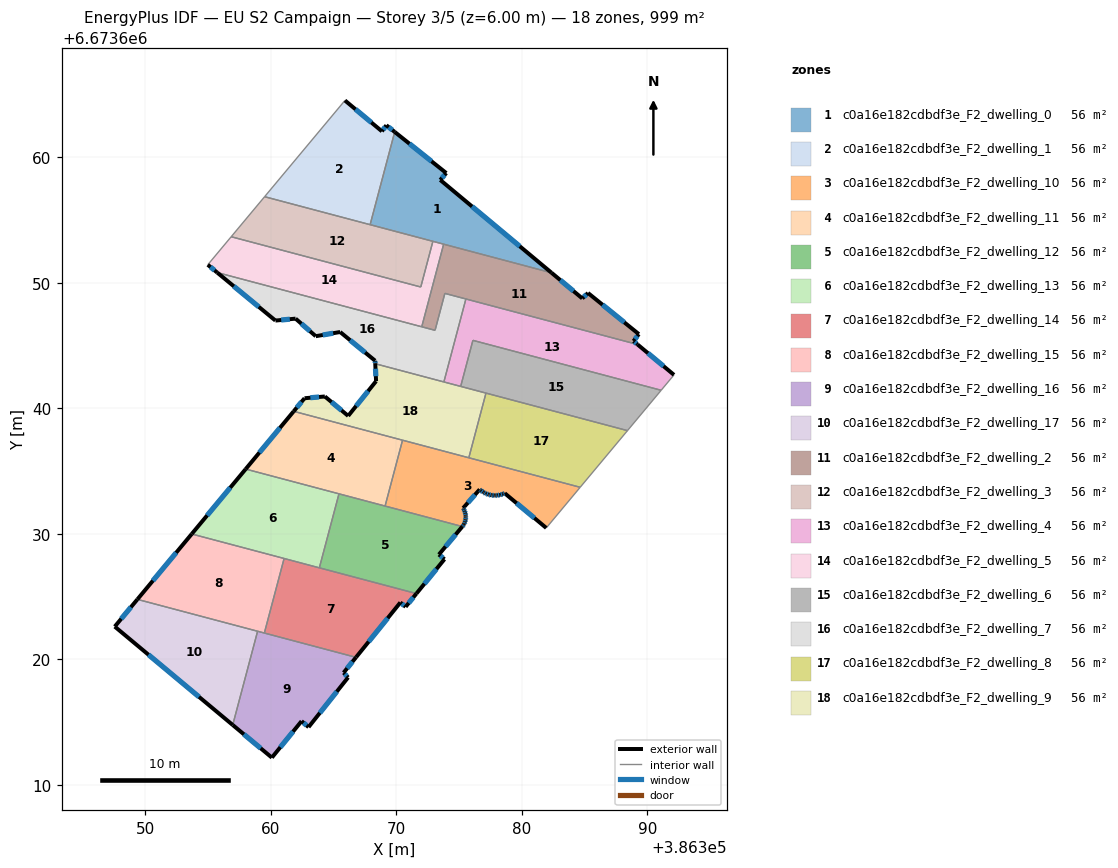
=== STOREY PLAN SPEC (per zone: floor XY polygon, exterior-wall plan segments, windows/doors) ===
zone 1: c0a16e182cdbdf3e_F2_dwelling_0  (55.5 m²)
  floor: (386373.98, 6673658.74) (386373.51, 6673658.20) (386382.38, 6673650.80) (386367.92, 6673654.63) (386369.88, 6673662.02)
  exterior wall: (386382.38, 6673650.80) – (386373.51, 6673658.20)  [11.5 m]
    window: (386379.84, 6673652.91) – (386376.04, 6673656.08)  [6.4 m²]
  exterior wall: (386373.98, 6673658.74) – (386369.88, 6673662.02)  [5.3 m]
    window: (386372.81, 6673659.68) – (386371.05, 6673661.08)  [2.9 m²]
  exterior wall: (386373.51, 6673658.20) – (386373.98, 6673658.74)  [0.7 m]
    window: (386373.64, 6673658.35) – (386373.85, 6673658.59)  [0.4 m²]
  interior walls: 4
zone 2: c0a16e182cdbdf3e_F2_dwelling_1  (55.5 m²)
  floor: (386369.21, 6673662.55) (386369.88, 6673662.02) (386367.92, 6673654.63) (386359.52, 6673656.86) (386365.91, 6673664.53) (386368.86, 6673662.07)
  exterior wall: (386368.86, 6673662.07) – (386365.91, 6673664.53)  [3.8 m]
    window: (386368.02, 6673662.77) – (386366.76, 6673663.82)  [2.1 m²]
  exterior wall: (386369.21, 6673662.55) – (386368.86, 6673662.07)  [0.6 m]
    window: (386369.11, 6673662.41) – (386368.96, 6673662.21)  [0.3 m²]
  exterior wall: (386369.88, 6673662.02) – (386369.21, 6673662.55)  [0.9 m]
    window: (386369.69, 6673662.17) – (386369.40, 6673662.40)  [0.5 m²]
  interior walls: 3
zone 3: c0a16e182cdbdf3e_F2_dwelling_10  (55.5 m²)
  floor: (386384.65, 6673633.71) (386381.95, 6673630.47) (386378.65, 6673633.24) (386378.50, 6673633.17) (386378.28, 6673633.11) (386378.05, 6673633.07) (386377.89, 6673633.06) (386377.82, 6673633.06) (386377.60, 6673633.08) (386377.58, 6673633.08) (386377.36, 6673633.13) (386377.14, 6673633.21) (386376.97, 6673633.30) (386376.94, 6673633.32) (386376.75, 6673633.46) (386376.65, 6673633.54) (386375.33, 6673632.06) (386375.38, 6673631.97) (386375.46, 6673631.81) (386375.51, 6673631.64) (386375.53, 6673631.48) (386375.54, 6673631.40) (386375.54, 6673631.30) (386375.52, 6673631.13) (386375.48, 6673630.97) (386375.42, 6673630.80) (386375.39, 6673630.73) (386375.27, 6673630.59) (386369.11, 6673632.22) (386370.50, 6673637.46)
  exterior wall: (386375.51, 6673631.64) – (386375.46, 6673631.81)  [0.2 m]
    window: (386375.49, 6673631.69) – (386375.47, 6673631.76)  [0.1 m²]
  exterior wall: (386375.53, 6673631.48) – (386375.51, 6673631.64)  [0.2 m]
    window: (386375.53, 6673631.52) – (386375.51, 6673631.60)  [0.1 m²]
  exterior wall: (386375.54, 6673631.40) – (386375.53, 6673631.48)  [0.1 m]
  exterior wall: (386375.54, 6673631.30) – (386375.54, 6673631.40)  [0.1 m]
    window: (386375.54, 6673631.33) – (386375.54, 6673631.37)  [0.1 m²]
  exterior wall: (386375.52, 6673631.13) – (386375.54, 6673631.30)  [0.2 m]
    window: (386375.53, 6673631.18) – (386375.54, 6673631.26)  [0.1 m²]
  exterior wall: (386375.48, 6673630.97) – (386375.52, 6673631.13)  [0.2 m]
    window: (386375.50, 6673631.01) – (386375.51, 6673631.09)  [0.1 m²]
  exterior wall: (386375.42, 6673630.80) – (386375.48, 6673630.97)  [0.2 m]
    window: (386375.44, 6673630.85) – (386375.47, 6673630.92)  [0.1 m²]
  exterior wall: (386375.39, 6673630.73) – (386375.42, 6673630.80)  [0.1 m]
  exterior wall: (386375.27, 6673630.59) – (386375.39, 6673630.73)  [0.2 m]
    window: (386375.30, 6673630.63) – (386375.35, 6673630.69)  [0.1 m²]
  exterior wall: (386378.65, 6673633.24) – (386381.95, 6673630.47)  [4.3 m]
    window: (386379.59, 6673632.45) – (386381.01, 6673631.26)  [2.4 m²]
  exterior wall: (386378.50, 6673633.17) – (386378.65, 6673633.24)  [0.2 m]
    window: (386378.54, 6673633.19) – (386378.60, 6673633.22)  [0.1 m²]
  exterior wall: (386378.28, 6673633.11) – (386378.50, 6673633.17)  [0.2 m]
    window: (386378.34, 6673633.12) – (386378.43, 6673633.15)  [0.1 m²]
  exterior wall: (386378.05, 6673633.07) – (386378.28, 6673633.11)  [0.2 m]
    window: (386378.11, 6673633.08) – (386378.21, 6673633.09)  [0.1 m²]
  exterior wall: (386377.89, 6673633.06) – (386378.05, 6673633.07)  [0.2 m]
    window: (386377.93, 6673633.06) – (386378.00, 6673633.07)  [0.1 m²]
  exterior wall: (386377.82, 6673633.06) – (386377.89, 6673633.06)  [0.1 m]
  exterior wall: (386377.60, 6673633.08) – (386377.82, 6673633.06)  [0.2 m]
    window: (386377.66, 6673633.07) – (386377.75, 6673633.06)  [0.1 m²]
  exterior wall: (386377.58, 6673633.08) – (386377.60, 6673633.08)  [0.0 m]
  exterior wall: (386377.36, 6673633.13) – (386377.58, 6673633.08)  [0.2 m]
    window: (386377.42, 6673633.12) – (386377.52, 6673633.10)  [0.1 m²]
  exterior wall: (386377.14, 6673633.21) – (386377.36, 6673633.13)  [0.2 m]
    window: (386377.20, 6673633.19) – (386377.30, 6673633.16)  [0.1 m²]
  exterior wall: (386376.97, 6673633.30) – (386377.14, 6673633.21)  [0.2 m]
    window: (386377.02, 6673633.28) – (386377.09, 6673633.24)  [0.1 m²]
  exterior wall: (386376.94, 6673633.32) – (386376.97, 6673633.30)  [0.0 m]
  exterior wall: (386376.75, 6673633.46) – (386376.94, 6673633.32)  [0.2 m]
    window: (386376.80, 6673633.42) – (386376.88, 6673633.36)  [0.1 m²]
  exterior wall: (386376.65, 6673633.54) – (386376.75, 6673633.46)  [0.1 m]
    window: (386376.68, 6673633.52) – (386376.72, 6673633.48)  [0.1 m²]
  exterior wall: (386375.33, 6673632.06) – (386376.65, 6673633.54)  [2.0 m]
    window: (386375.71, 6673632.48) – (386376.27, 6673633.12)  [1.1 m²]
  exterior wall: (386375.38, 6673631.97) – (386375.33, 6673632.06)  [0.1 m]
    window: (386375.37, 6673631.99) – (386375.35, 6673632.03)  [0.1 m²]
  exterior wall: (386375.46, 6673631.81) – (386375.38, 6673631.97)  [0.2 m]
    window: (386375.43, 6673631.85) – (386375.40, 6673631.92)  [0.1 m²]
  interior walls: 5
zone 4: c0a16e182cdbdf3e_F2_dwelling_11  (55.5 m²)
  floor: (386370.50, 6673637.46) (386369.11, 6673632.22) (386358.01, 6673635.16) (386361.83, 6673639.76)
  exterior wall: (386361.83, 6673639.76) – (386358.01, 6673635.16)  [6.0 m]
    window: (386360.74, 6673638.45) – (386359.10, 6673636.48)  [3.3 m²]
  interior walls: 4
zone 5: c0a16e182cdbdf3e_F2_dwelling_12  (55.5 m²)
  floor: (386375.27, 6673630.59) (386373.40, 6673628.36) (386373.84, 6673627.99) (386371.61, 6673625.25) (386363.88, 6673627.30) (386365.44, 6673633.19)
  exterior wall: (386373.84, 6673627.99) – (386373.40, 6673628.36)  [0.6 m]
    window: (386373.71, 6673628.09) – (386373.52, 6673628.25)  [0.3 m²]
  exterior wall: (386371.61, 6673625.25) – (386373.84, 6673627.99)  [3.5 m]
    window: (386372.25, 6673626.03) – (386373.20, 6673627.20)  [1.9 m²]
  exterior wall: (386373.40, 6673628.36) – (386375.27, 6673630.59)  [2.9 m]
    window: (386373.93, 6673628.99) – (386374.73, 6673629.95)  [1.6 m²]
  interior walls: 4
zone 6: c0a16e182cdbdf3e_F2_dwelling_13  (55.5 m²)
  floor: (386365.44, 6673633.19) (386363.88, 6673627.30) (386353.71, 6673629.99) (386358.01, 6673635.16)
  exterior wall: (386358.01, 6673635.16) – (386353.71, 6673629.99)  [6.7 m]
    window: (386356.78, 6673633.69) – (386354.94, 6673631.47)  [3.7 m²]
  interior walls: 4
zone 7: c0a16e182cdbdf3e_F2_dwelling_14  (55.5 m²)
  floor: (386371.61, 6673625.25) (386370.75, 6673624.19) (386370.33, 6673624.54) (386366.80, 6673620.17) (386359.49, 6673622.10) (386361.07, 6673628.04)
  exterior wall: (386370.33, 6673624.54) – (386370.75, 6673624.19)  [0.5 m]
    window: (386370.45, 6673624.44) – (386370.63, 6673624.29)  [0.3 m²]
  exterior wall: (386366.80, 6673620.17) – (386370.33, 6673624.54)  [5.6 m]
    window: (386367.81, 6673621.42) – (386369.32, 6673623.29)  [3.1 m²]
  exterior wall: (386370.75, 6673624.19) – (386371.61, 6673625.25)  [1.4 m]
    window: (386371.00, 6673624.49) – (386371.36, 6673624.95)  [0.7 m²]
  interior walls: 4
zone 8: c0a16e182cdbdf3e_F2_dwelling_15  (55.5 m²)
  floor: (386361.07, 6673628.04) (386359.49, 6673622.10) (386349.38, 6673624.79) (386353.71, 6673629.99)
  exterior wall: (386353.71, 6673629.99) – (386349.38, 6673624.79)  [6.8 m]
    window: (386352.47, 6673628.51) – (386350.62, 6673626.27)  [3.7 m²]
  interior walls: 4
zone 9: c0a16e182cdbdf3e_F2_dwelling_16  (55.5 m²)
  floor: (386366.80, 6673620.17) (386365.81, 6673618.95) (386366.16, 6673618.57) (386363.02, 6673614.61) (386362.46, 6673615.08) (386360.09, 6673612.18) (386356.98, 6673614.78) (386358.96, 6673622.25)
  exterior wall: (386362.46, 6673615.08) – (386363.02, 6673614.61)  [0.7 m]
    window: (386362.62, 6673614.95) – (386362.86, 6673614.75)  [0.4 m²]
  exterior wall: (386360.09, 6673612.18) – (386362.46, 6673615.08)  [3.7 m]
    window: (386360.77, 6673613.01) – (386361.78, 6673614.25)  [2.1 m²]
  exterior wall: (386356.98, 6673614.78) – (386360.09, 6673612.18)  [4.1 m]
    window: (386357.87, 6673614.04) – (386359.20, 6673612.92)  [2.2 m²]
  exterior wall: (386365.81, 6673618.95) – (386366.80, 6673620.17)  [1.6 m]
    window: (386366.09, 6673619.30) – (386366.51, 6673619.82)  [0.9 m²]
  exterior wall: (386366.16, 6673618.57) – (386365.81, 6673618.95)  [0.5 m]
    window: (386366.06, 6673618.68) – (386365.91, 6673618.84)  [0.3 m²]
  exterior wall: (386363.02, 6673614.61) – (386366.16, 6673618.57)  [5.1 m]
    window: (386363.92, 6673615.74) – (386365.27, 6673617.44)  [2.8 m²]
  interior walls: 3
zone 10: c0a16e182cdbdf3e_F2_dwelling_17  (55.5 m²)
  floor: (386358.96, 6673622.25) (386356.98, 6673614.78) (386347.58, 6673622.62) (386349.38, 6673624.79)
  exterior wall: (386349.38, 6673624.79) – (386347.58, 6673622.62)  [2.8 m]
    window: (386348.87, 6673624.17) – (386348.09, 6673623.24)  [1.6 m²]
  exterior wall: (386347.58, 6673622.62) – (386356.98, 6673614.78)  [12.2 m]
    window: (386350.26, 6673620.38) – (386354.29, 6673617.02)  [6.7 m²]
  interior walls: 2
zone 11: c0a16e182cdbdf3e_F2_dwelling_2  (55.5 m²)
  floor: (386385.28, 6673649.19) (386389.33, 6673645.91) (386388.90, 6673645.36) (386389.22, 6673645.09) (386373.87, 6673649.16) (386373.09, 6673646.22) (386372.03, 6673646.50) (386373.78, 6673653.08) (386382.38, 6673650.80) (386384.82, 6673648.76)
  exterior wall: (386385.28, 6673649.19) – (386384.82, 6673648.76)  [0.6 m]
    window: (386385.15, 6673649.07) – (386384.95, 6673648.88)  [0.3 m²]
  exterior wall: (386389.33, 6673645.91) – (386385.28, 6673649.19)  [5.2 m]
    window: (386388.17, 6673646.85) – (386386.43, 6673648.25)  [2.9 m²]
  exterior wall: (386388.90, 6673645.36) – (386389.33, 6673645.91)  [0.7 m]
    window: (386389.02, 6673645.52) – (386389.20, 6673645.75)  [0.4 m²]
  exterior wall: (386389.22, 6673645.09) – (386388.90, 6673645.36)  [0.4 m]
    window: (386389.13, 6673645.16) – (386388.99, 6673645.28)  [0.2 m²]
  exterior wall: (386384.82, 6673648.76) – (386382.38, 6673650.80)  [3.2 m]
    window: (386384.12, 6673649.34) – (386383.07, 6673650.22)  [1.8 m²]
  interior walls: 6
zone 12: c0a16e182cdbdf3e_F2_dwelling_3  (55.5 m²)
  floor: (386372.92, 6673653.31) (386371.96, 6673649.67) (386356.85, 6673653.67) (386359.52, 6673656.86)
  interior walls: 5
zone 13: c0a16e182cdbdf3e_F2_dwelling_4  (55.5 m²)
  floor: (386389.22, 6673645.09) (386392.13, 6673642.67) (386391.10, 6673641.44) (386376.11, 6673645.42) (386375.14, 6673641.75) (386373.80, 6673642.11) (386375.55, 6673648.71)
  exterior wall: (386392.13, 6673642.67) – (386389.22, 6673645.09)  [3.8 m]
    window: (386391.30, 6673643.36) – (386390.05, 6673644.40)  [2.1 m²]
  interior walls: 6
zone 14: c0a16e182cdbdf3e_F2_dwelling_5  (55.5 m²)
  floor: (386373.78, 6673653.08) (386372.03, 6673646.50) (386355.74, 6673650.82) (386354.99, 6673651.44) (386356.85, 6673653.67) (386371.96, 6673649.67) (386372.92, 6673653.31)
  exterior wall: (386354.99, 6673651.44) – (386355.74, 6673650.82)  [1.0 m]
    window: (386355.20, 6673651.26) – (386355.52, 6673651.00)  [0.5 m²]
  interior walls: 6
zone 15: c0a16e182cdbdf3e_F2_dwelling_6  (55.5 m²)
  floor: (386391.10, 6673641.44) (386388.42, 6673638.23) (386375.14, 6673641.75) (386376.11, 6673645.42)
  interior walls: 5
zone 16: c0a16e182cdbdf3e_F2_dwelling_7  (55.5 m²)
  floor: (386375.55, 6673648.71) (386373.80, 6673642.11) (386368.33, 6673643.55) (386368.32, 6673643.79) (386365.53, 6673646.08) (386363.59, 6673645.75) (386361.98, 6673647.15) (386360.38, 6673646.99) (386355.74, 6673650.82) (386373.09, 6673646.22) (386373.87, 6673649.16)
  exterior wall: (386363.59, 6673645.75) – (386365.53, 6673646.08)  [2.0 m]
    window: (386364.15, 6673645.84) – (386364.98, 6673645.99)  [1.1 m²]
  exterior wall: (386361.98, 6673647.15) – (386363.59, 6673645.75)  [2.1 m]
    window: (386362.44, 6673646.75) – (386363.13, 6673646.15)  [1.2 m²]
  exterior wall: (386360.38, 6673646.99) – (386361.98, 6673647.15)  [1.6 m]
    window: (386360.84, 6673647.04) – (386361.52, 6673647.10)  [0.9 m²]
  exterior wall: (386355.74, 6673650.82) – (386360.38, 6673646.99)  [6.0 m]
    window: (386357.06, 6673649.73) – (386359.05, 6673648.09)  [3.3 m²]
  exterior wall: (386368.32, 6673643.79) – (386368.33, 6673643.55)  [0.2 m]
    window: (386368.32, 6673643.73) – (386368.33, 6673643.62)  [0.1 m²]
  exterior wall: (386365.53, 6673646.08) – (386368.32, 6673643.79)  [3.6 m]
    window: (386366.33, 6673645.43) – (386367.52, 6673644.45)  [2.0 m²]
  interior walls: 6
zone 17: c0a16e182cdbdf3e_F2_dwelling_8  (55.5 m²)
  floor: (386388.42, 6673638.23) (386384.65, 6673633.71) (386375.78, 6673636.07) (386377.15, 6673641.22)
  interior walls: 4
zone 18: c0a16e182cdbdf3e_F2_dwelling_9  (55.5 m²)
  floor: (386377.15, 6673641.22) (386375.78, 6673636.07) (386361.83, 6673639.76) (386362.70, 6673640.81) (386364.32, 6673640.95) (386366.17, 6673639.40) (386368.40, 6673642.17) (386368.33, 6673643.55)
  exterior wall: (386368.33, 6673643.55) – (386368.40, 6673642.17)  [1.4 m]
    window: (386368.35, 6673643.16) – (386368.38, 6673642.56)  [0.8 m²]
  exterior wall: (386362.70, 6673640.81) – (386361.83, 6673639.76)  [1.4 m]
    window: (386362.45, 6673640.51) – (386362.08, 6673640.06)  [0.7 m²]
  exterior wall: (386364.32, 6673640.95) – (386362.70, 6673640.81)  [1.6 m]
    window: (386363.85, 6673640.91) – (386363.16, 6673640.85)  [0.9 m²]
  exterior wall: (386366.17, 6673639.40) – (386364.32, 6673640.95)  [2.4 m]
    window: (386365.64, 6673639.84) – (386364.85, 6673640.50)  [1.3 m²]
  exterior wall: (386368.40, 6673642.17) – (386366.17, 6673639.40)  [3.5 m]
    window: (386367.76, 6673641.38) – (386366.81, 6673640.19)  [2.0 m²]
  interior walls: 6

=== DERIVED (storey summary) ===
Building: EU S2 Campaign
Storey: 3 of 5  (floor level z = 6.00 m)
Storey gross floor area: 999.3 m²
Zones on this storey: 18
  - c0a16e182cdbdf3e_F2_dwelling_0: floor 55.5 m²; exterior wall 17.5 m (52.6 m²); 3 window(s) 9.7 m²; WWR 18.4%
  - c0a16e182cdbdf3e_F2_dwelling_1: floor 55.5 m²; exterior wall 5.3 m (15.9 m²); 3 window(s) 2.9 m²; WWR 18.4%
  - c0a16e182cdbdf3e_F2_dwelling_10: floor 55.5 m²; exterior wall 10.0 m (30.1 m²); 21 window(s) 5.4 m²; WWR 17.9%
  - c0a16e182cdbdf3e_F2_dwelling_11: floor 55.5 m²; exterior wall 6.0 m (17.9 m²); 1 window(s) 3.3 m²; WWR 18.4%
  - c0a16e182cdbdf3e_F2_dwelling_12: floor 55.5 m²; exterior wall 7.0 m (21.1 m²); 3 window(s) 3.9 m²; WWR 18.4%
  - c0a16e182cdbdf3e_F2_dwelling_13: floor 55.5 m²; exterior wall 6.7 m (20.2 m²); 1 window(s) 3.7 m²; WWR 18.4%
  - c0a16e182cdbdf3e_F2_dwelling_14: floor 55.5 m²; exterior wall 7.5 m (22.6 m²); 3 window(s) 4.1 m²; WWR 18.4%
  - c0a16e182cdbdf3e_F2_dwelling_15: floor 55.5 m²; exterior wall 6.8 m (20.3 m²); 1 window(s) 3.7 m²; WWR 18.4%
  - c0a16e182cdbdf3e_F2_dwelling_16: floor 55.5 m²; exterior wall 15.7 m (47.1 m²); 6 window(s) 8.6 m²; WWR 18.4%
  - c0a16e182cdbdf3e_F2_dwelling_17: floor 55.5 m²; exterior wall 15.1 m (45.2 m²); 2 window(s) 8.3 m²; WWR 18.4%
  - c0a16e182cdbdf3e_F2_dwelling_2: floor 55.5 m²; exterior wall 10.1 m (30.4 m²); 5 window(s) 5.6 m²; WWR 18.4%
  - c0a16e182cdbdf3e_F2_dwelling_3: floor 55.5 m²
  - c0a16e182cdbdf3e_F2_dwelling_4: floor 55.5 m²; exterior wall 3.8 m (11.3 m²); 1 window(s) 2.1 m²; WWR 18.4%
  - c0a16e182cdbdf3e_F2_dwelling_5: floor 55.5 m²; exterior wall 1.0 m (2.9 m²); 1 window(s) 0.5 m²; WWR 18.4%
  - c0a16e182cdbdf3e_F2_dwelling_6: floor 55.5 m²
  - c0a16e182cdbdf3e_F2_dwelling_7: floor 55.5 m²; exterior wall 15.6 m (46.7 m²); 6 window(s) 8.6 m²; WWR 18.4%
  - c0a16e182cdbdf3e_F2_dwelling_8: floor 55.5 m²
  - c0a16e182cdbdf3e_F2_dwelling_9: floor 55.5 m²; exterior wall 10.3 m (31.0 m²); 5 window(s) 5.7 m²; WWR 18.4%
Zone adjacency (shared interzone walls):
  - c0a16e182cdbdf3e_F2_dwelling_0 ↔ c0a16e182cdbdf3e_F2_dwelling_1
  - c0a16e182cdbdf3e_F2_dwelling_0 ↔ c0a16e182cdbdf3e_F2_dwelling_2
  - c0a16e182cdbdf3e_F2_dwelling_0 ↔ c0a16e182cdbdf3e_F2_dwelling_3
  - c0a16e182cdbdf3e_F2_dwelling_0 ↔ c0a16e182cdbdf3e_F2_dwelling_5
  - c0a16e182cdbdf3e_F2_dwelling_1 ↔ c0a16e182cdbdf3e_F2_dwelling_3
  - c0a16e182cdbdf3e_F2_dwelling_10 ↔ c0a16e182cdbdf3e_F2_dwelling_11
  - c0a16e182cdbdf3e_F2_dwelling_10 ↔ c0a16e182cdbdf3e_F2_dwelling_12
  - c0a16e182cdbdf3e_F2_dwelling_10 ↔ c0a16e182cdbdf3e_F2_dwelling_8
  - c0a16e182cdbdf3e_F2_dwelling_10 ↔ c0a16e182cdbdf3e_F2_dwelling_9
  - c0a16e182cdbdf3e_F2_dwelling_11 ↔ c0a16e182cdbdf3e_F2_dwelling_12
  - c0a16e182cdbdf3e_F2_dwelling_11 ↔ c0a16e182cdbdf3e_F2_dwelling_13
  - c0a16e182cdbdf3e_F2_dwelling_11 ↔ c0a16e182cdbdf3e_F2_dwelling_9
  - c0a16e182cdbdf3e_F2_dwelling_12 ↔ c0a16e182cdbdf3e_F2_dwelling_13
  - c0a16e182cdbdf3e_F2_dwelling_12 ↔ c0a16e182cdbdf3e_F2_dwelling_14
  - c0a16e182cdbdf3e_F2_dwelling_13 ↔ c0a16e182cdbdf3e_F2_dwelling_14
  - c0a16e182cdbdf3e_F2_dwelling_13 ↔ c0a16e182cdbdf3e_F2_dwelling_15
  - c0a16e182cdbdf3e_F2_dwelling_14 ↔ c0a16e182cdbdf3e_F2_dwelling_15
  - c0a16e182cdbdf3e_F2_dwelling_14 ↔ c0a16e182cdbdf3e_F2_dwelling_16
  - c0a16e182cdbdf3e_F2_dwelling_15 ↔ c0a16e182cdbdf3e_F2_dwelling_16
  - c0a16e182cdbdf3e_F2_dwelling_15 ↔ c0a16e182cdbdf3e_F2_dwelling_17
  - c0a16e182cdbdf3e_F2_dwelling_16 ↔ c0a16e182cdbdf3e_F2_dwelling_17
  - c0a16e182cdbdf3e_F2_dwelling_2 ↔ c0a16e182cdbdf3e_F2_dwelling_4
  - c0a16e182cdbdf3e_F2_dwelling_2 ↔ c0a16e182cdbdf3e_F2_dwelling_5
  - c0a16e182cdbdf3e_F2_dwelling_2 ↔ c0a16e182cdbdf3e_F2_dwelling_7
  - c0a16e182cdbdf3e_F2_dwelling_3 ↔ c0a16e182cdbdf3e_F2_dwelling_5
  - c0a16e182cdbdf3e_F2_dwelling_4 ↔ c0a16e182cdbdf3e_F2_dwelling_6
  - c0a16e182cdbdf3e_F2_dwelling_4 ↔ c0a16e182cdbdf3e_F2_dwelling_7
  - c0a16e182cdbdf3e_F2_dwelling_4 ↔ c0a16e182cdbdf3e_F2_dwelling_9
  - c0a16e182cdbdf3e_F2_dwelling_5 ↔ c0a16e182cdbdf3e_F2_dwelling_7
  - c0a16e182cdbdf3e_F2_dwelling_6 ↔ c0a16e182cdbdf3e_F2_dwelling_8
  - c0a16e182cdbdf3e_F2_dwelling_6 ↔ c0a16e182cdbdf3e_F2_dwelling_9
  - c0a16e182cdbdf3e_F2_dwelling_7 ↔ c0a16e182cdbdf3e_F2_dwelling_9
  - c0a16e182cdbdf3e_F2_dwelling_8 ↔ c0a16e182cdbdf3e_F2_dwelling_9